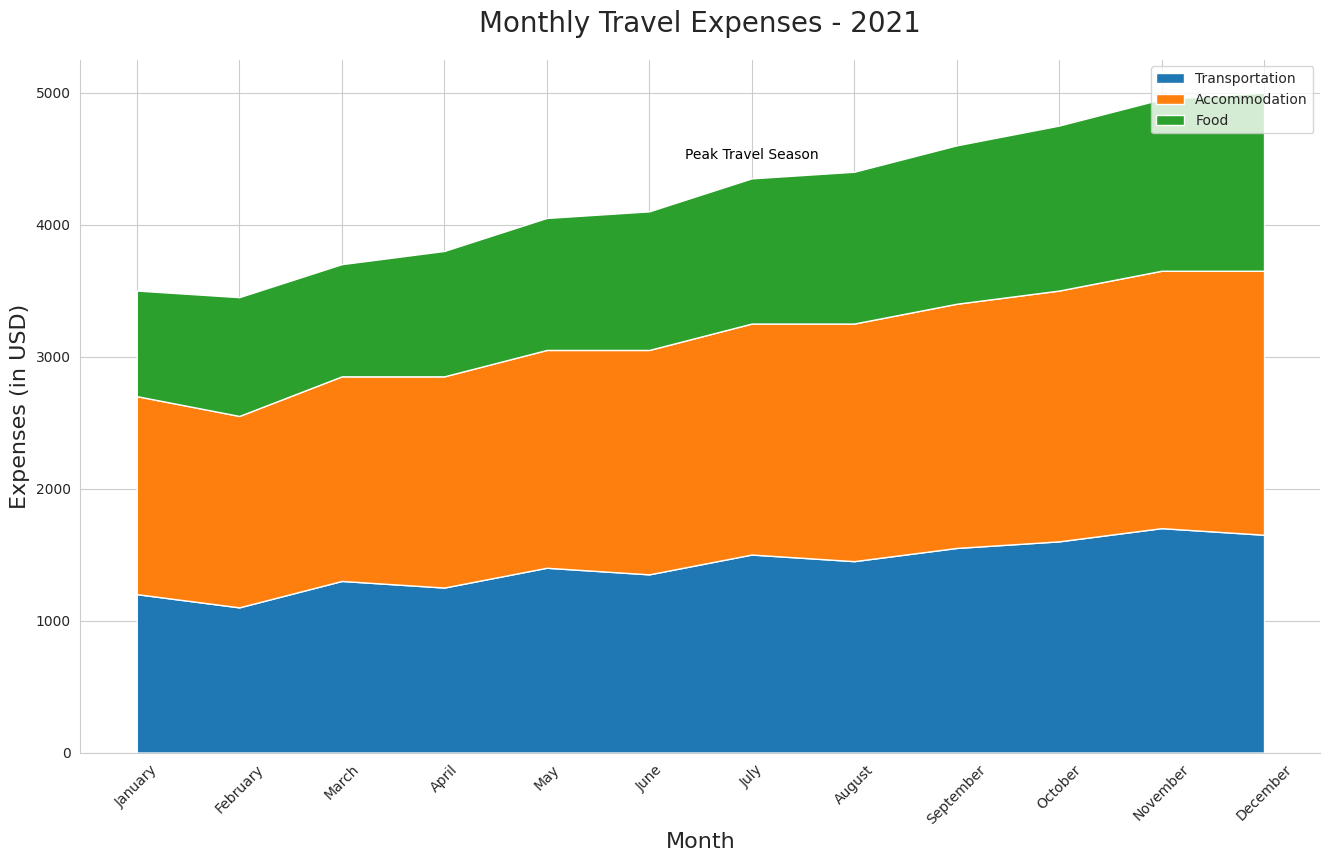

Write the Python code that produced this figure.

import pandas as pd
import seaborn as sns
import matplotlib.pyplot as plt

# Data in a Pandas DataFrame
data = pd.DataFrame({
    'Month': ['January', 'February', 'March', 'April', 'May', 'June',
              'July', 'August', 'September', 'October', 'November', 'December'],
    'Transportation': [1200, 1100, 1300, 1250, 1400, 1350, 
                       1500, 1450, 1550, 1600, 1700, 1650],
    'Accommodation': [1500, 1450, 1550, 1600, 1650, 1700,
                      1750, 1800, 1850, 1900, 1950, 2000],
    'Food': [800, 900, 850, 950, 1000, 1050,
             1100, 1150, 1200, 1250, 1300, 1350]
})

# Transform data for stacked area plot
data = data.set_index('Month')
data.index = pd.CategoricalIndex(data.index, 
                                 categories=['January', 'February', 'March', 'April', 'May', 'June',
                                             'July', 'August', 'September', 'October', 'November', 'December'], 
                                 ordered=True)
data = data.sort_index()

# Stacked area plot
plt.figure(figsize=(16, 9))
sns.set_style("whitegrid")

# Define colors for each category
colors = ["#1f77b4", "#ff7f0e", "#2ca02c"]

# Generating the stacked areas
plt.stackplot(data.index, data['Transportation'], data['Accommodation'], data['Food'], labels=['Transportation', 'Accommodation', 'Food'], colors=colors)

# Aesthetics
plt.title('Monthly Travel Expenses - 2021', fontsize=20, pad=20)
plt.ylabel('Expenses (in USD)', fontsize=16)
plt.xlabel('Month', fontsize=16)
plt.xticks(rotation=45)
plt.legend(loc='upper right')

# Annotating a specific data point
plt.text('July', 4500, 'Peak Travel Season', horizontalalignment='center', color='black')

# Show plot
sns.despine()
plt.show()
